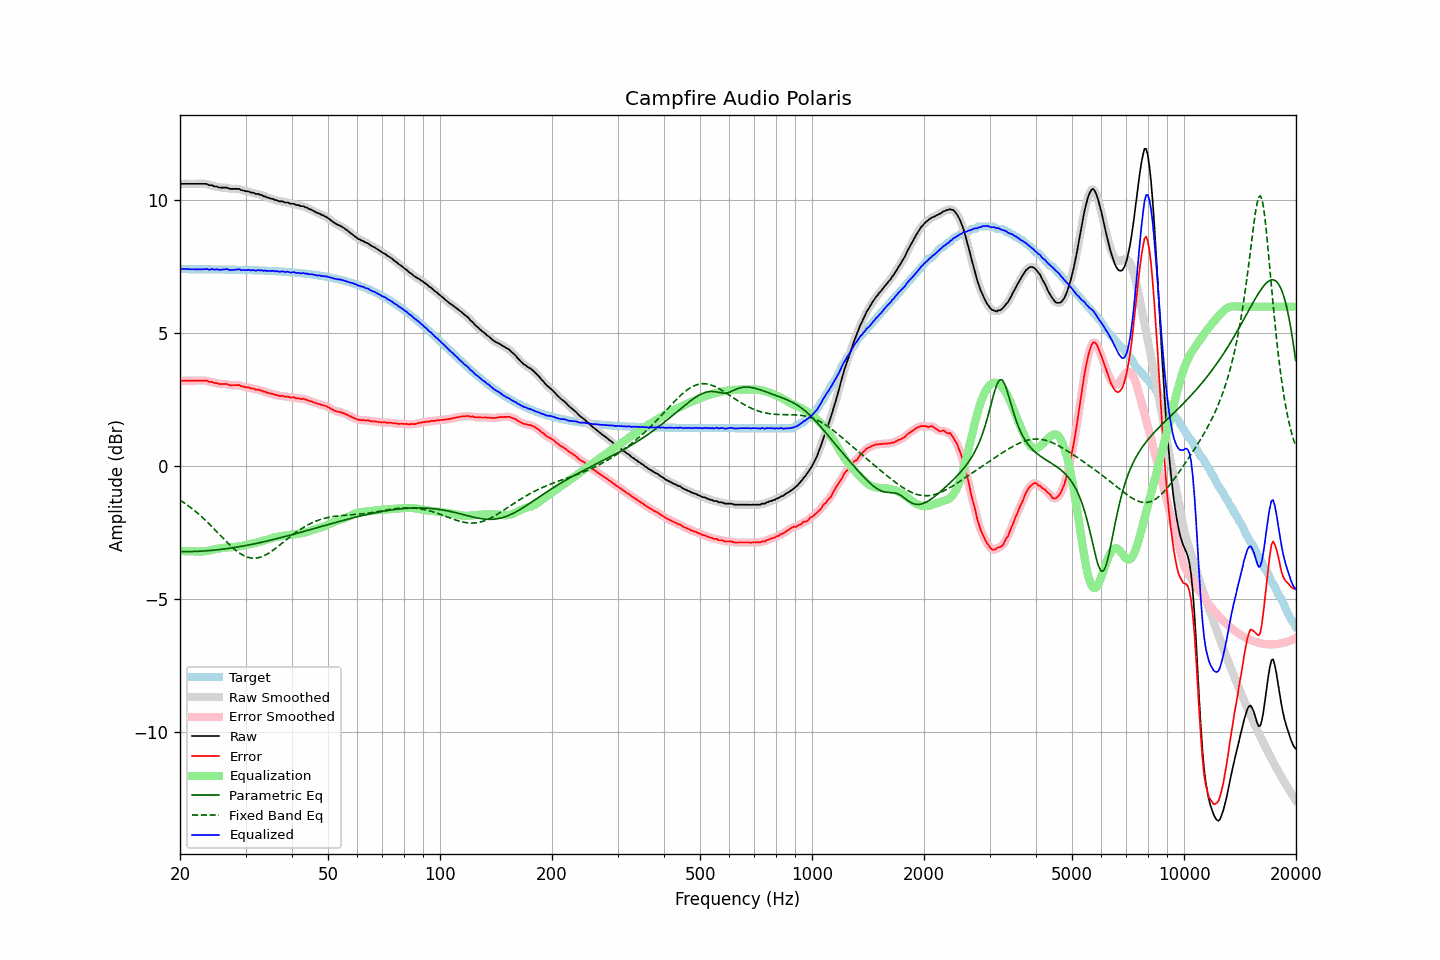

Values plotted in this chart, from the file beside it:
frequency, raw, error, smoothed, error_smoothed, equalization, parametric_eq, fixed_band_eq, equalized_raw, equalized_smoothed, target
20.00, 10.59, 3.18, 10.60, 3.19, -3.20, -3.23, -1.29, 7.40, 7.40, 7.41
20.20, 10.62, 3.21, 10.61, 3.20, -3.20, -3.23, -1.32, 7.42, 7.41, 7.41
20.40, 10.62, 3.21, 10.62, 3.21, -3.20, -3.23, -1.36, 7.42, 7.42, 7.41
20.61, 10.62, 3.21, 10.63, 3.21, -3.21, -3.23, -1.40, 7.42, 7.42, 7.41
20.81, 10.62, 3.21, 10.62, 3.21, -3.21, -3.23, -1.45, 7.41, 7.41, 7.41
21.02, 10.62, 3.21, 10.62, 3.21, -3.21, -3.22, -1.49, 7.41, 7.41, 7.41
21.23, 10.62, 3.21, 10.62, 3.21, -3.21, -3.22, -1.53, 7.41, 7.41, 7.41
21.44, 10.62, 3.21, 10.62, 3.21, -3.22, -3.22, -1.58, 7.41, 7.41, 7.41
21.66, 10.62, 3.21, 10.62, 3.21, -3.21, -3.22, -1.63, 7.41, 7.41, 7.41
21.87, 10.62, 3.21, 10.62, 3.21, -3.21, -3.22, -1.68, 7.41, 7.41, 7.41
22.09, 10.62, 3.21, 10.62, 3.21, -3.22, -3.22, -1.73, 7.41, 7.41, 7.41
22.31, 10.62, 3.22, 10.62, 3.22, -3.22, -3.21, -1.78, 7.41, 7.41, 7.41
22.54, 10.62, 3.22, 10.62, 3.22, -3.22, -3.21, -1.83, 7.40, 7.40, 7.41
22.76, 10.62, 3.22, 10.62, 3.22, -3.22, -3.21, -1.88, 7.40, 7.40, 7.41
22.99, 10.62, 3.22, 10.62, 3.22, -3.22, -3.20, -1.94, 7.41, 7.41, 7.41
23.22, 10.62, 3.22, 10.63, 3.22, -3.21, -3.20, -1.99, 7.41, 7.41, 7.41
23.45, 10.62, 3.22, 10.62, 3.21, -3.21, -3.19, -2.05, 7.42, 7.41, 7.41
23.69, 10.61, 3.21, 10.60, 3.20, -3.20, -3.19, -2.11, 7.42, 7.41, 7.40
23.92, 10.57, 3.17, 10.59, 3.19, -3.19, -3.18, -2.17, 7.39, 7.41, 7.40
24.16, 10.57, 3.17, 10.57, 3.17, -3.17, -3.18, -2.23, 7.40, 7.40, 7.40
24.40, 10.57, 3.17, 10.56, 3.15, -3.16, -3.17, -2.29, 7.42, 7.40, 7.40
24.65, 10.53, 3.13, 10.55, 3.14, -3.14, -3.17, -2.35, 7.39, 7.41, 7.40
24.89, 10.52, 3.12, 10.53, 3.13, -3.13, -3.16, -2.42, 7.40, 7.40, 7.40
25.14, 10.52, 3.12, 10.51, 3.11, -3.11, -3.16, -2.48, 7.41, 7.39, 7.40
25.39, 10.49, 3.09, 10.50, 3.10, -3.11, -3.15, -2.54, 7.39, 7.39, 7.40
25.65, 10.48, 3.08, 10.49, 3.09, -3.10, -3.14, -2.61, 7.39, 7.39, 7.40
25.91, 10.48, 3.09, 10.48, 3.08, -3.09, -3.13, -2.67, 7.39, 7.39, 7.40
26.16, 10.48, 3.09, 10.48, 3.09, -3.08, -3.13, -2.73, 7.40, 7.40, 7.40
26.43, 10.48, 3.09, 10.48, 3.09, -3.07, -3.12, -2.79, 7.41, 7.41, 7.40
26.69, 10.48, 3.09, 10.47, 3.08, -3.07, -3.11, -2.86, 7.41, 7.41, 7.40
26.96, 10.46, 3.07, 10.46, 3.07, -3.06, -3.10, -2.92, 7.40, 7.40, 7.39
27.23, 10.43, 3.04, 10.44, 3.05, -3.06, -3.09, -2.97, 7.37, 7.38, 7.39
27.50, 10.43, 3.04, 10.43, 3.04, -3.06, -3.09, -3.03, 7.38, 7.38, 7.39
27.77, 10.43, 3.04, 10.43, 3.04, -3.05, -3.08, -3.09, 7.38, 7.38, 7.39
28.05, 10.43, 3.04, 10.43, 3.04, -3.04, -3.07, -3.14, 7.39, 7.39, 7.39
28.33, 10.43, 3.04, 10.44, 3.05, -3.04, -3.06, -3.19, 7.40, 7.40, 7.39
28.62, 10.43, 3.05, 10.43, 3.04, -3.03, -3.05, -3.23, 7.40, 7.40, 7.39
28.90, 10.43, 3.05, 10.42, 3.03, -3.02, -3.04, -3.28, 7.41, 7.40, 7.39
29.19, 10.38, 3.00, 10.40, 3.02, -3.01, -3.03, -3.32, 7.37, 7.39, 7.38
29.48, 10.38, 3.00, 10.38, 3.00, -3.00, -3.02, -3.35, 7.38, 7.37, 7.38
29.78, 10.36, 2.98, 10.36, 2.98, -2.99, -3.00, -3.38, 7.37, 7.37, 7.38
30.08, 10.34, 2.96, 10.35, 2.97, -2.97, -2.99, -3.41, 7.37, 7.38, 7.38
30.38, 10.34, 2.97, 10.34, 2.96, -2.96, -2.98, -3.43, 7.38, 7.38, 7.38
30.68, 10.33, 2.96, 10.32, 2.95, -2.94, -2.97, -3.45, 7.39, 7.38, 7.38
30.99, 10.29, 2.92, 10.31, 2.94, -2.93, -2.96, -3.46, 7.36, 7.38, 7.37
31.30, 10.29, 2.92, 10.29, 2.92, -2.92, -2.95, -3.47, 7.37, 7.37, 7.37
31.61, 10.28, 2.91, 10.27, 2.90, -2.91, -2.93, -3.47, 7.38, 7.36, 7.37
31.93, 10.24, 2.88, 10.26, 2.89, -2.89, -2.92, -3.47, 7.35, 7.37, 7.37
32.24, 10.24, 2.88, 10.24, 2.88, -2.88, -2.91, -3.46, 7.37, 7.36, 7.37
32.57, 10.24, 2.88, 10.23, 2.87, -2.86, -2.90, -3.45, 7.38, 7.37, 7.36
32.89, 10.20, 2.84, 10.21, 2.85, -2.84, -2.88, -3.43, 7.36, 7.37, 7.36
33.22, 10.20, 2.84, 10.19, 2.83, -2.83, -2.87, -3.41, 7.38, 7.36, 7.36
33.55, 10.15, 2.80, 10.16, 2.81, -2.81, -2.85, -3.39, 7.34, 7.36, 7.36
33.89, 10.15, 2.80, 10.14, 2.79, -2.79, -2.84, -3.36, 7.36, 7.35, 7.35
34.23, 10.11, 2.76, 10.12, 2.77, -2.77, -2.83, -3.32, 7.34, 7.35, 7.35
34.57, 10.10, 2.75, 10.10, 2.75, -2.75, -2.81, -3.29, 7.35, 7.35, 7.35
34.92, 10.07, 2.73, 10.08, 2.73, -2.73, -2.80, -3.25, 7.34, 7.35, 7.35
35.27, 10.06, 2.72, 10.06, 2.72, -2.72, -2.78, -3.21, 7.35, 7.35, 7.34
35.62, 10.05, 2.71, 10.04, 2.70, -2.70, -2.77, -3.17, 7.35, 7.34, 7.34
35.97, 10.01, 2.68, 10.03, 2.69, -2.69, -2.75, -3.12, 7.33, 7.34, 7.34
... 635 more rows
